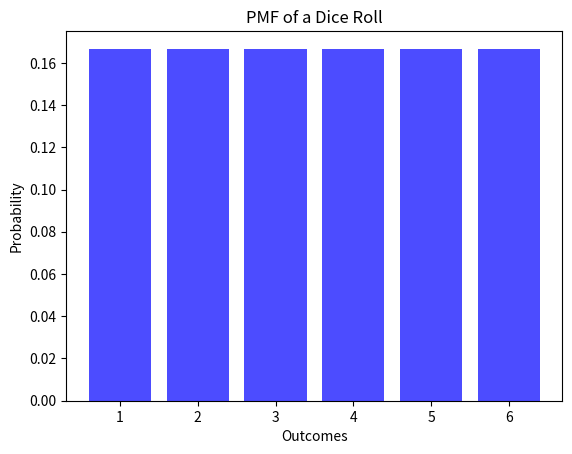
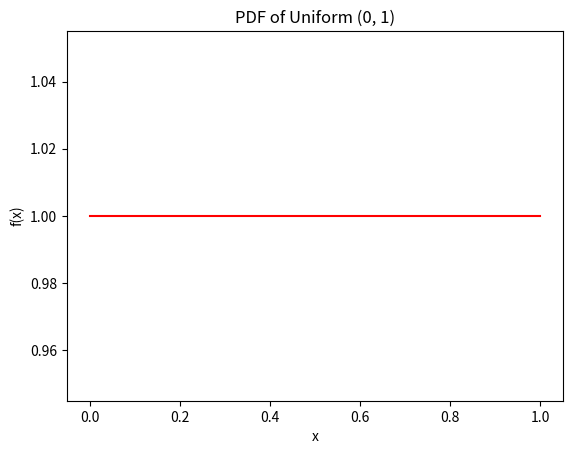

Source code (Python) for these figures, in order:
# Create and Analyze Random Variables

import numpy as np 
import matplotlib.pyplot as plt
from scipy.stats import uniform

# Discrete random variables : Dice Rolls
outcomes = [1, 2, 3, 4, 5, 6]
probabilities = [1 / 6] * 6

plt.bar(outcomes, probabilities, color = "blue", alpha=0.7)
plt.title("PMF of a Dice Roll")
plt.xlabel("Outcomes")
plt.ylabel("Probability")
plt.show()


# Continuous Random Variable : Uniform Distribution
x = np.linspace(0, 1, 100)
pdf = uniform.pdf(x, loc=0, scale=1)

plt.plot(x, pdf, color="red")
plt.title("PDF of Uniform (0, 1)")
plt.xlabel("x")
plt.ylabel("f(x)")
plt.show()
